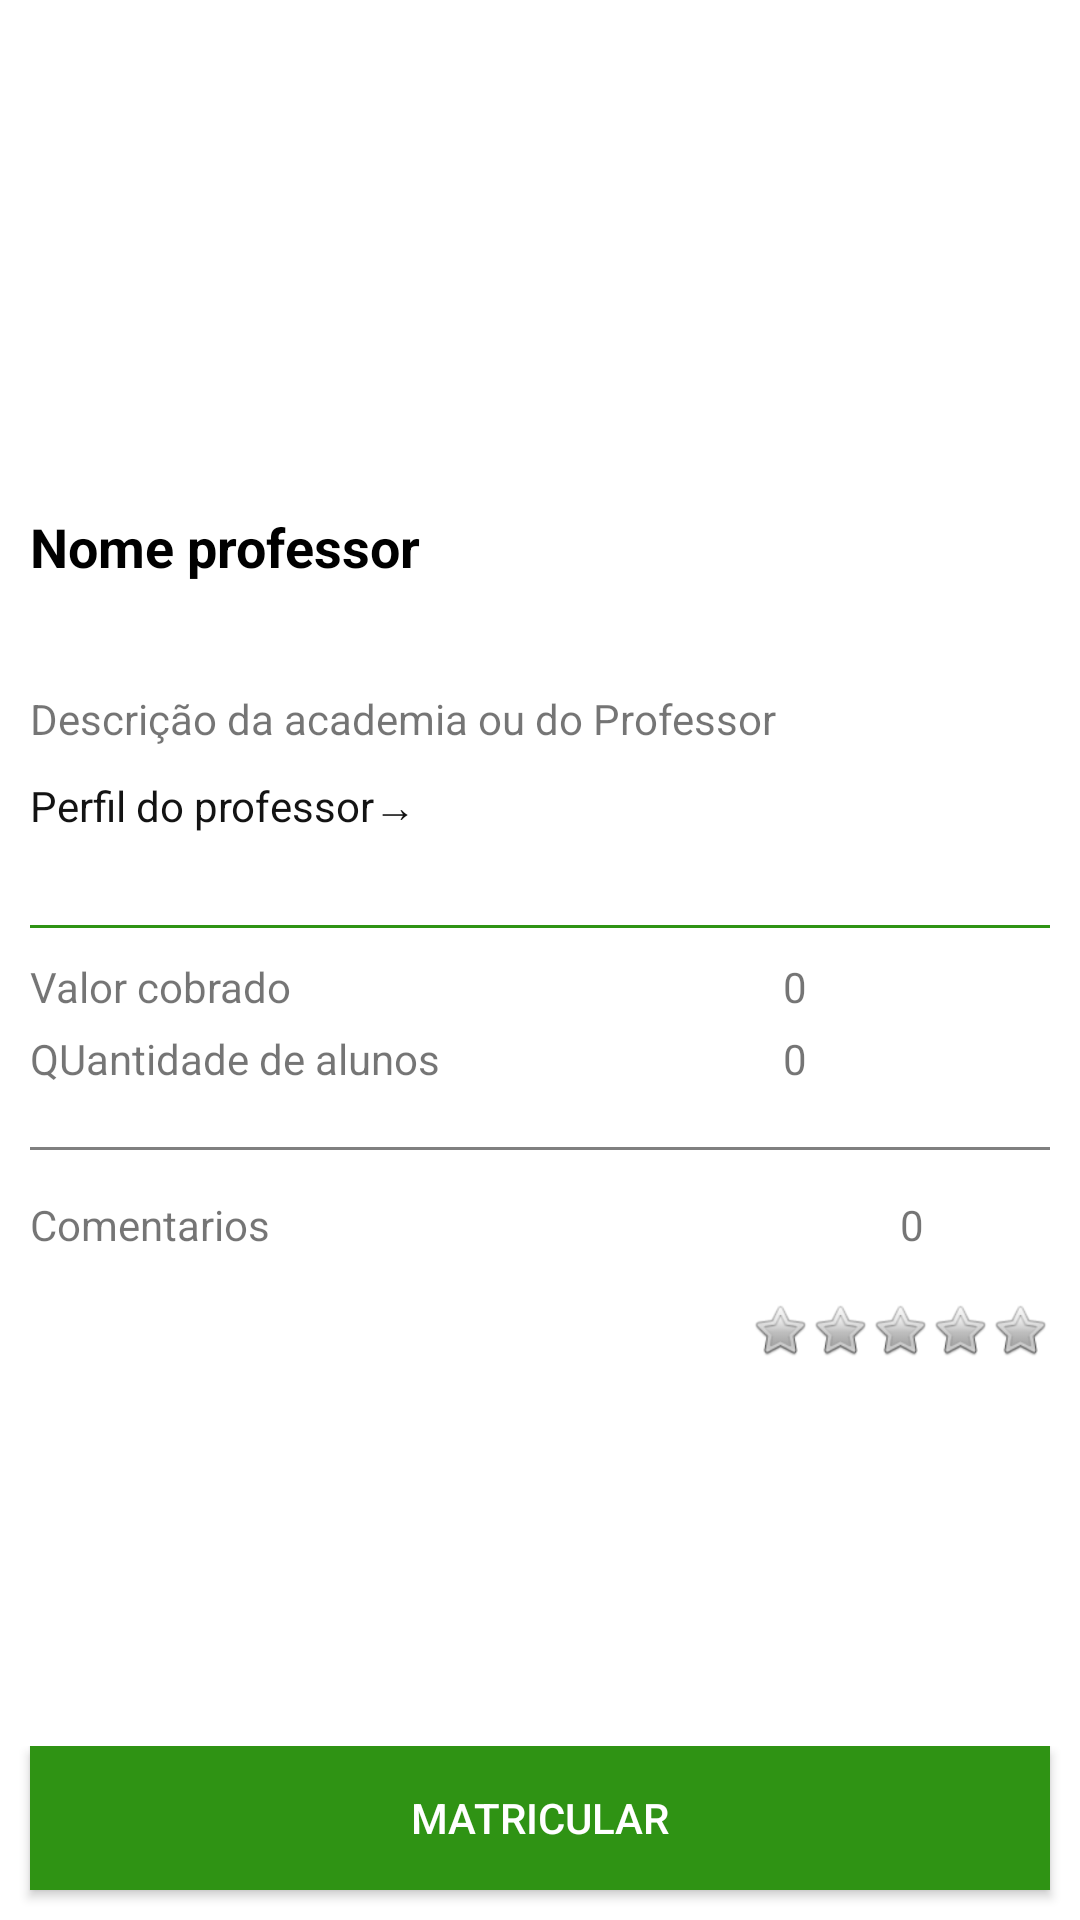

Here is an Android app screen rendered from its layout file. Give the layout XML and the strings, colors and styles it references.
<!-- AndroidManifest.xml: application theme Theme.GymOut -->
<!-- res/layout/activity_pagina_professor.xml -->
<?xml version="1.0" encoding="utf-8"?>
<LinearLayout xmlns:android="http://schemas.android.com/apk/res/android"
    xmlns:app="http://schemas.android.com/apk/res-auto"
    xmlns:tools="http://schemas.android.com/tools"
    android:layout_width="match_parent"
    android:layout_height="match_parent"
    android:orientation="vertical"
    tools:context=".activitys.ActivityPaginaProfessor">

    <ScrollView
        android:layout_width="match_parent"
        android:layout_height="0dp"
        android:layout_weight="1">

        <LinearLayout
            android:layout_width="match_parent"
            android:layout_height="match_parent"
            android:orientation="vertical">


            <ImageView
                android:id="@+id/profilePic"
                android:layout_width="match_parent"
                android:layout_height="150dp"
                android:layout_gravity="center"
                android:layout_marginLeft="10dp"
                android:layout_marginTop="10dp"
                android:layout_marginRight="10dp"
                tools:srcCompat="@drawable/ic_launcher_foreground" />

            <TextView
                android:id="@+id/idTextViewPaginaProjetoActivityTituloProjeto"
                android:layout_width="match_parent"
                android:layout_height="40dp"
                android:layout_marginLeft="10dp"
                android:layout_marginTop="10dp"
                android:layout_marginRight="10dp"
                android:text="Nome professor"
                android:textColor="#000000"
                android:textSize="18sp"
                android:textStyle="bold" />




            <LinearLayout
                android:id="@+id/idLinearLayoutPaginaProjetoActivityLayoutDescricaoProjeto"
                android:layout_width="match_parent"
                android:layout_height="wrap_content"
                android:layout_marginLeft="10dp"
                android:layout_marginTop="20dp"
                android:layout_marginRight="10dp"
                android:layout_marginBottom="10dp"
                android:background="?attr/selectableItemBackground"
                android:clickable="true"
                android:contextClickable="true"
                android:orientation="vertical">

                <TextView
                    android:id="@+id/idTextViewPaginaProjetoActivityDescricaoProjeto"
                    android:layout_width="match_parent"
                    android:layout_height="wrap_content"
                    android:text="Descrição da academia ou do Professor" />

                <TextView
                    android:id="@+id/idTextViewPaginaProjetoActivityLerMaisSobreProjeto"
                    android:layout_width="match_parent"
                    android:layout_height="wrap_content"
                    android:layout_marginTop="10dp"
                    android:layout_marginBottom="10dp"
                    android:text="Perfil do professor→"
                    android:textColor="#131313" />
            </LinearLayout>



            <LinearLayout
                android:layout_width="match_parent"
                android:layout_height="1dp"
                android:layout_margin="10dp"
                android:background="#2F9314" />


            <LinearLayout
                android:layout_width="match_parent"
                android:layout_height="53dp"
                android:layout_marginLeft="10dp"
                android:layout_marginRight="10dp"
                android:orientation="horizontal"

                app:layout_constraintBottom_toBottomOf="parent"
                app:layout_constraintEnd_toEndOf="parent"
                app:layout_constraintHorizontal_bias="0.45"
                app:layout_constraintStart_toStartOf="parent"
                app:layout_constraintTop_toTopOf="parent"
                app:layout_constraintVertical_bias="0.793"
                tools:ignore="MissingConstraints">

                <LinearLayout
                    android:layout_width="0dip"
                    android:layout_height="wrap_content"
                    android:layout_weight=".33"
                    android:orientation="vertical">

                    <TextView
                        android:id="@+id/idTextViewPaginaProjetoActivityValorArrecadado"
                        android:layout_width="match_parent"
                        android:layout_height="wrap_content"
                        android:text="Valor cobrado"
                        android:textAlignment="textStart"></TextView>

                    <TextView
                        android:id="@+id/idTextViewPaginaProjetoActivityMetaValor"
                        android:layout_width="match_parent"
                        android:layout_height="wrap_content"
                        android:layout_marginTop="5dp"
                        android:text="QUantidade de alunos"
                        android:textAlignment="textStart"></TextView>

                    "

                </LinearLayout>


                <LinearLayout
                    android:layout_width="0dip"
                    android:layout_height="wrap_content"
                    android:layout_weight=".33"
                    android:orientation="vertical">

                    <TextView

                        android:id="@+id/idTextViewPaginaProjetoActivityDiasRestantes"
                        android:layout_width="match_parent"
                        android:layout_height="wrap_content"
                        android:text="0"
                        android:textAlignment="center" />

                    <TextView

                        android:id="@+id/idTextViewPaginaProjetoActivityQuantidadeDiasPassadosDescricao"
                        android:layout_width="match_parent"
                        android:layout_height="wrap_content"
                        android:layout_marginTop="5dp"
                        android:text="0"
                        android:textAlignment="center" />


                </LinearLayout>


            </LinearLayout>


            <LinearLayout
                android:layout_width="match_parent"
                android:layout_height="wrap_content"
                android:orientation="vertical">

                <LinearLayout
                    android:layout_width="match_parent"
                    android:layout_height="1dp"
                    android:layout_margin="10dp"
                    android:background="#808080" />

                <LinearLayout
                    android:id="@+id/idLinearLayoutPaginaProjetoActivityLayoutComentarios"
                    android:layout_width="match_parent"
                    android:layout_height="wrap_content"
                    android:layout_marginLeft="10dp"
                    android:layout_marginRight="10dp"
                    android:background="?attr/selectableItemBackground"
                    android:clickable="true"

                    android:contextClickable="true"
                    android:orientation="horizontal">

                    <TextView
                        android:layout_width="wrap_content"
                        android:layout_height="30dp"
                        android:layout_marginLeft="0dp"
                        android:gravity="center"
                        android:text="Comentarios" />


                    <TextView
                        android:id="@+id/idTextViewPaginaProjetoQuantidadeDeComentarios"
                        android:layout_width="wrap_content"
                        android:layout_height="30dp"
                        android:layout_marginLeft="210dp"
                        android:gravity="center"
                        android:text="0"
                        android:textAlignment="center" />
                </LinearLayout>

                <LinearLayout
                    android:layout_width="match_parent"
                    android:layout_height="match_parent"
                    android:gravity="right"
                    android:layout_margin="10dp"
                    android:orientation="horizontal">


                    <ImageView
                        android:id="@+id/idImageViewPaginaProjetoActivityEstrela1"
                        android:layout_width="20dp"
                        android:layout_height="20dp"
                        android:clickable="true"
                        android:contextClickable="true"
                        android:src="@android:drawable/btn_star_big_off" />

                    <ImageView
                        android:id="@+id/idImageViewPaginaProjetoActivityEstrela2"
                        android:layout_width="20dp"
                        android:layout_height="20dp"
                        android:clickable="true"
                        android:contextClickable="true"
                        android:src="@android:drawable/btn_star_big_off" />

                    <ImageView
                        android:id="@+id/idImageViewPaginaProjetoActivityEstrela3"
                        android:layout_width="20dp"
                        android:layout_height="20dp"
                        android:clickable="true"
                        android:contextClickable="true"
                        android:src="@android:drawable/btn_star_big_off" />

                    <ImageView
                        android:id="@+id/idImageViewPaginaProjetoActivityEstrela4"
                        android:layout_width="20dp"
                        android:layout_height="20dp"
                        android:clickable="true"
                        android:contextClickable="true"
                        android:src="@android:drawable/btn_star_big_off" />

                    <ImageView
                        android:id="@+id/idImageViewPaginaProjetoActivityEstrela5"
                        android:layout_width="20dp"
                        android:layout_height="20dp"
                        android:clickable="true"
                        android:contextClickable="true"
                        android:src="@android:drawable/btn_star_big_off" />

                </LinearLayout>


            </LinearLayout>

        </LinearLayout>
    </ScrollView>

    <RelativeLayout
        android:layout_width="match_parent"
        android:layout_height="wrap_content"
        android:layout_weight="0">

        <Button
            android:id="@+id/idButtonPaginaProjetoActivityBotaoContribuir"
            android:layout_width="match_parent"
            android:layout_height="wrap_content"
            android:layout_marginLeft="10dp"
            android:layout_marginRight="10dp"
            android:layout_marginBottom="10dp"
            android:background="#2F9314"
            android:text="Matricular"
            android:textColor="#FFFFFF" />

    </RelativeLayout>


</LinearLayout>
<!-- resources referenced by this layout -->
<resources>
  <style name="Theme.GymOut" parent="Theme.MaterialComponents.DayNight.DarkActionBar">
          
          <item name="colorPrimary">@color/purple_500</item>
          <item name="colorPrimaryVariant">@color/purple_700</item>
          <item name="colorOnPrimary">@color/white</item>
          
          <item name="colorSecondary">@color/teal_200</item>
          <item name="colorSecondaryVariant">@color/teal_700</item>
          <item name="colorOnSecondary">@color/black</item>
          
          <item name="android:statusBarColor" tools:targetApi="l">?attr/colorPrimaryVariant</item>
          
      </style>
  <!-- not gathered from this repository: default colours our renderer supplied (Android Studio template values) -->
  <color name="purple_500">#FF6200EE</color>
  <color name="purple_700">#FF3700B3</color>
  <color name="teal_200">#FF03DAC5</color>
  <color name="teal_700">#FF018786</color>
  <color name="black">#FF000000</color>
  <color name="white">#FFFFFFFF</color>
</resources>
